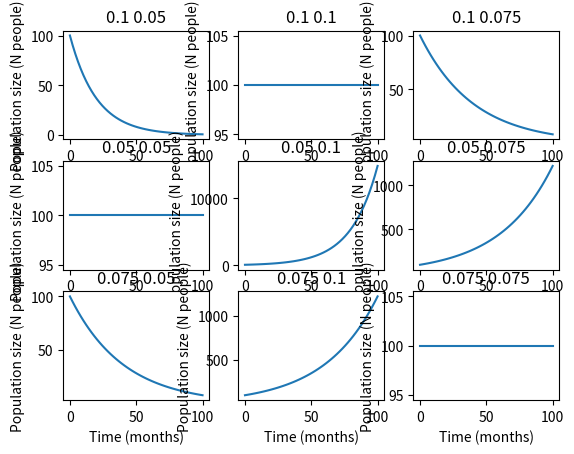

Write Python code to recreate this figure.
import numpy as np
from scipy.integrate import odeint
import matplotlib.pyplot as plt

#This function defines the right hand side of the equation we want to integrate
def gradient(N, t, alpha, beta):
    return -alpha*N + beta*N
#Lets start with an initial population of 100 people
N0 = 100
#We also need some values for our parameters
alpha = [0.1, 0.05, 0.075]
beta = [0.05, 0.1, 0.075]
#We need to tell scipy which timesteps to use for the integration- linspace will give us evenly spaced points
t = np.linspace(0, 100)
fig = plt.figure()
for num_1 in range(len(alpha)):
    for num_2 in range(len(beta)):
        N = odeint(gradient, N0, t, (alpha[num_1], beta[num_2]))
        ax = fig.add_subplot(len(alpha), len(beta), num_1*3+num_2+1, title=str(alpha[num_1])+' '+str(beta[num_2]))
        ax.plot(t, N)
        ax.set_ylabel("Population size (N people)")
        ax.set_xlabel("Time (months)")
plt.show()